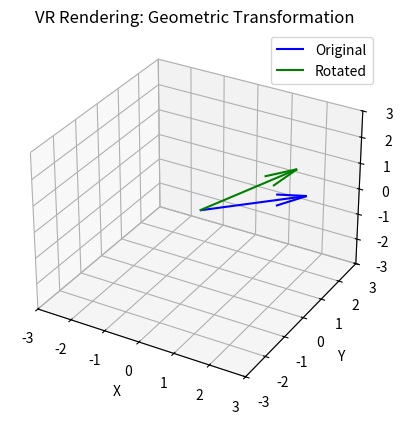

This figure's Python source:
import numpy as np  # Import numpy
import matplotlib.pyplot as plt
from scipy.spatial.transform import Rotation as R

# Original vector representing a point in VR space
original_vector = np.array([2, 2, 0])

# Rotation transformation: user looks up by 45 degrees
rotation_degrees = 45
rotation_radians = np.radians(rotation_degrees)
rotation = R.from_euler('x', rotation_radians)

# Apply rotation to the original vector
rotated_vector = rotation.apply(original_vector)

# Plotting the original and transformed vector in 3D
fig = plt.figure()
ax = fig.add_subplot(111, projection='3d')
ax.quiver(0, 0, 0, *original_vector, color='blue', label='Original')
ax.quiver(0, 0, 0, *rotated_vector, color='green', label='Rotated')
ax.set_xlim([-3, 3])
ax.set_ylim([-3, 3])
ax.set_zlim([-3, 3])
ax.set_xlabel('X')
ax.set_ylabel('Y')
ax.set_zlabel('Z')
plt.title('VR Rendering: Geometric Transformation')
plt.legend()
plt.show()
